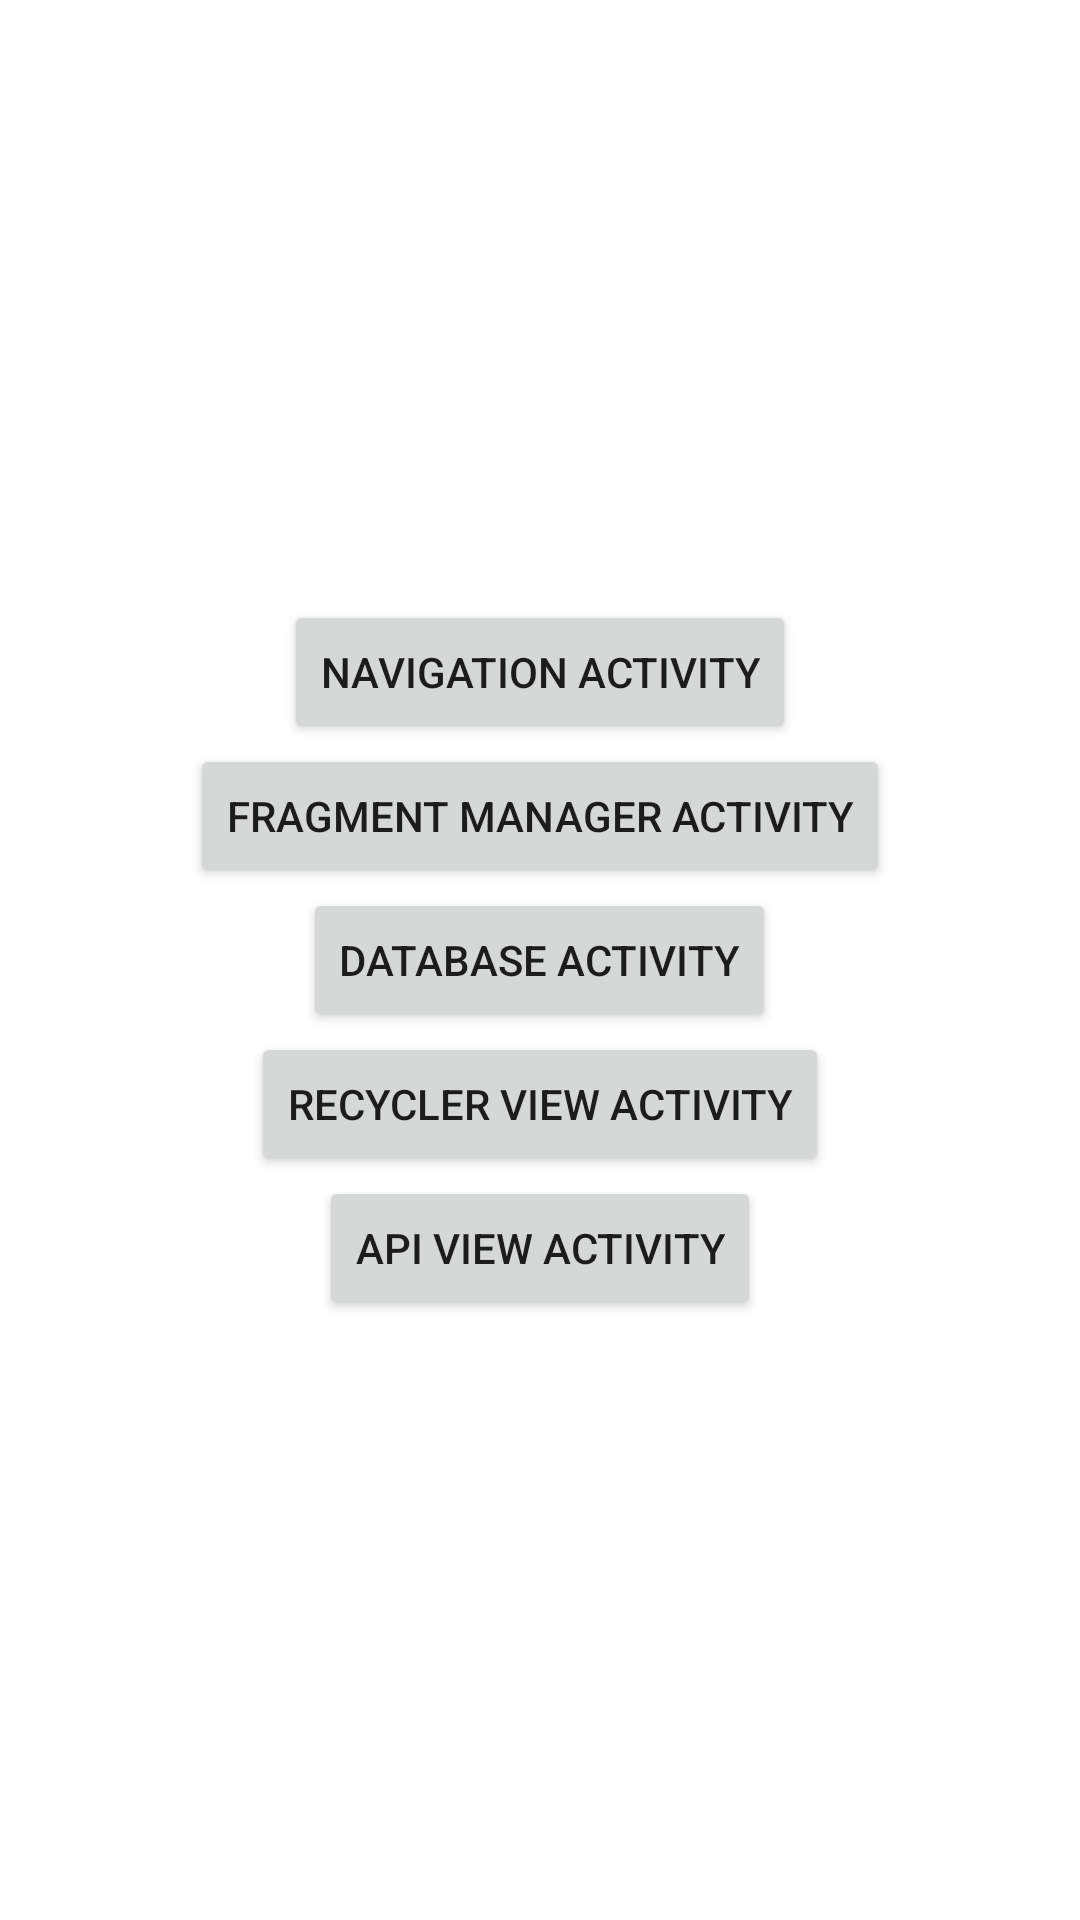

Android layout source for this screen:
<!-- AndroidManifest.xml: application theme Theme.Learning_practice -->
<!-- res/layout/activity_main.xml -->
<?xml version="1.0" encoding="utf-8"?>
<layout xmlns:android="http://schemas.android.com/apk/res/android"
    xmlns:tools="http://schemas.android.com/tools"
    xmlns:app="http://schemas.android.com/apk/res-auto">
    <data>
        <variable
            name="diceData"
            type="com.example.learning_practice.DiceData" />
    </data>
        <LinearLayout
            android:layout_width="match_parent"
            android:layout_height="match_parent"
            android:orientation="vertical"
            android:gravity="center"
            tools:context=".MainActivity">

            <Button
                android:id="@+id/nav_activity"
                android:layout_width ="wrap_content"
                android:layout_height="wrap_content"
                android:layout_gravity="center_horizontal"
                android:text="@string/navigation_activity"
                />

            <Button
                android:id="@+id/frag_man_activity"
                android:layout_width ="wrap_content"
                android:layout_height="wrap_content"
                android:layout_gravity="center_horizontal"
                android:text="@string/fragment_manager_activity"
                />

            <Button
                android:id="@+id/database_activity"
                android:layout_width="wrap_content"
                android:layout_height="wrap_content"
                android:layout_gravity="center_horizontal"
                android:text="@string/database_activity"
                />

            <Button
                android:id="@+id/recycler_view_activity"
                android:layout_width="wrap_content"
                android:layout_height="wrap_content"
                android:layout_gravity="center_horizontal"
                android:text="@string/recycler_view_activity"
                />

            <Button
                android:id="@+id/api_test_activity"
                android:layout_width="wrap_content"
                android:layout_height="wrap_content"
                android:layout_gravity="center_horizontal"
                android:text="Api View Activity"
                />

        </LinearLayout>
</layout>
<!-- resources referenced by this layout -->
<resources>
  <string name="database_activity">Database Activity</string>
  <string name="fragment_manager_activity">Fragment Manager Activity</string>
  <string name="navigation_activity">Navigation Activity</string>
  <string name="recycler_view_activity">Recycler View Activity</string>
  <style name="Theme.Learning_practice" parent="Theme.MaterialComponents.DayNight.DarkActionBar">
          
          <item name="colorPrimary">@color/purple_200</item>
          <item name="colorPrimaryVariant">@color/purple_500</item>
          <item name="colorOnPrimary">@color/white</item>
          
          <item name="colorSecondary">@color/teal_200</item>
          <item name="colorSecondaryVariant">@color/teal_700</item>
          <item name="colorOnSecondary">@color/black</item>
          
          <item name="android:statusBarColor" tools:targetApi="l">?attr/colorPrimaryVariant</item>
          
      </style>
  <!-- not gathered from this repository: default colours our renderer supplied (Android Studio template values) -->
  <color name="purple_200">#FFBB86FC</color>
  <color name="purple_500">#FF6200EE</color>
  <color name="teal_200">#FF03DAC5</color>
  <color name="teal_700">#FF018786</color>
  <color name="black">#FF000000</color>
  <color name="white">#FFFFFFFF</color>
</resources>
